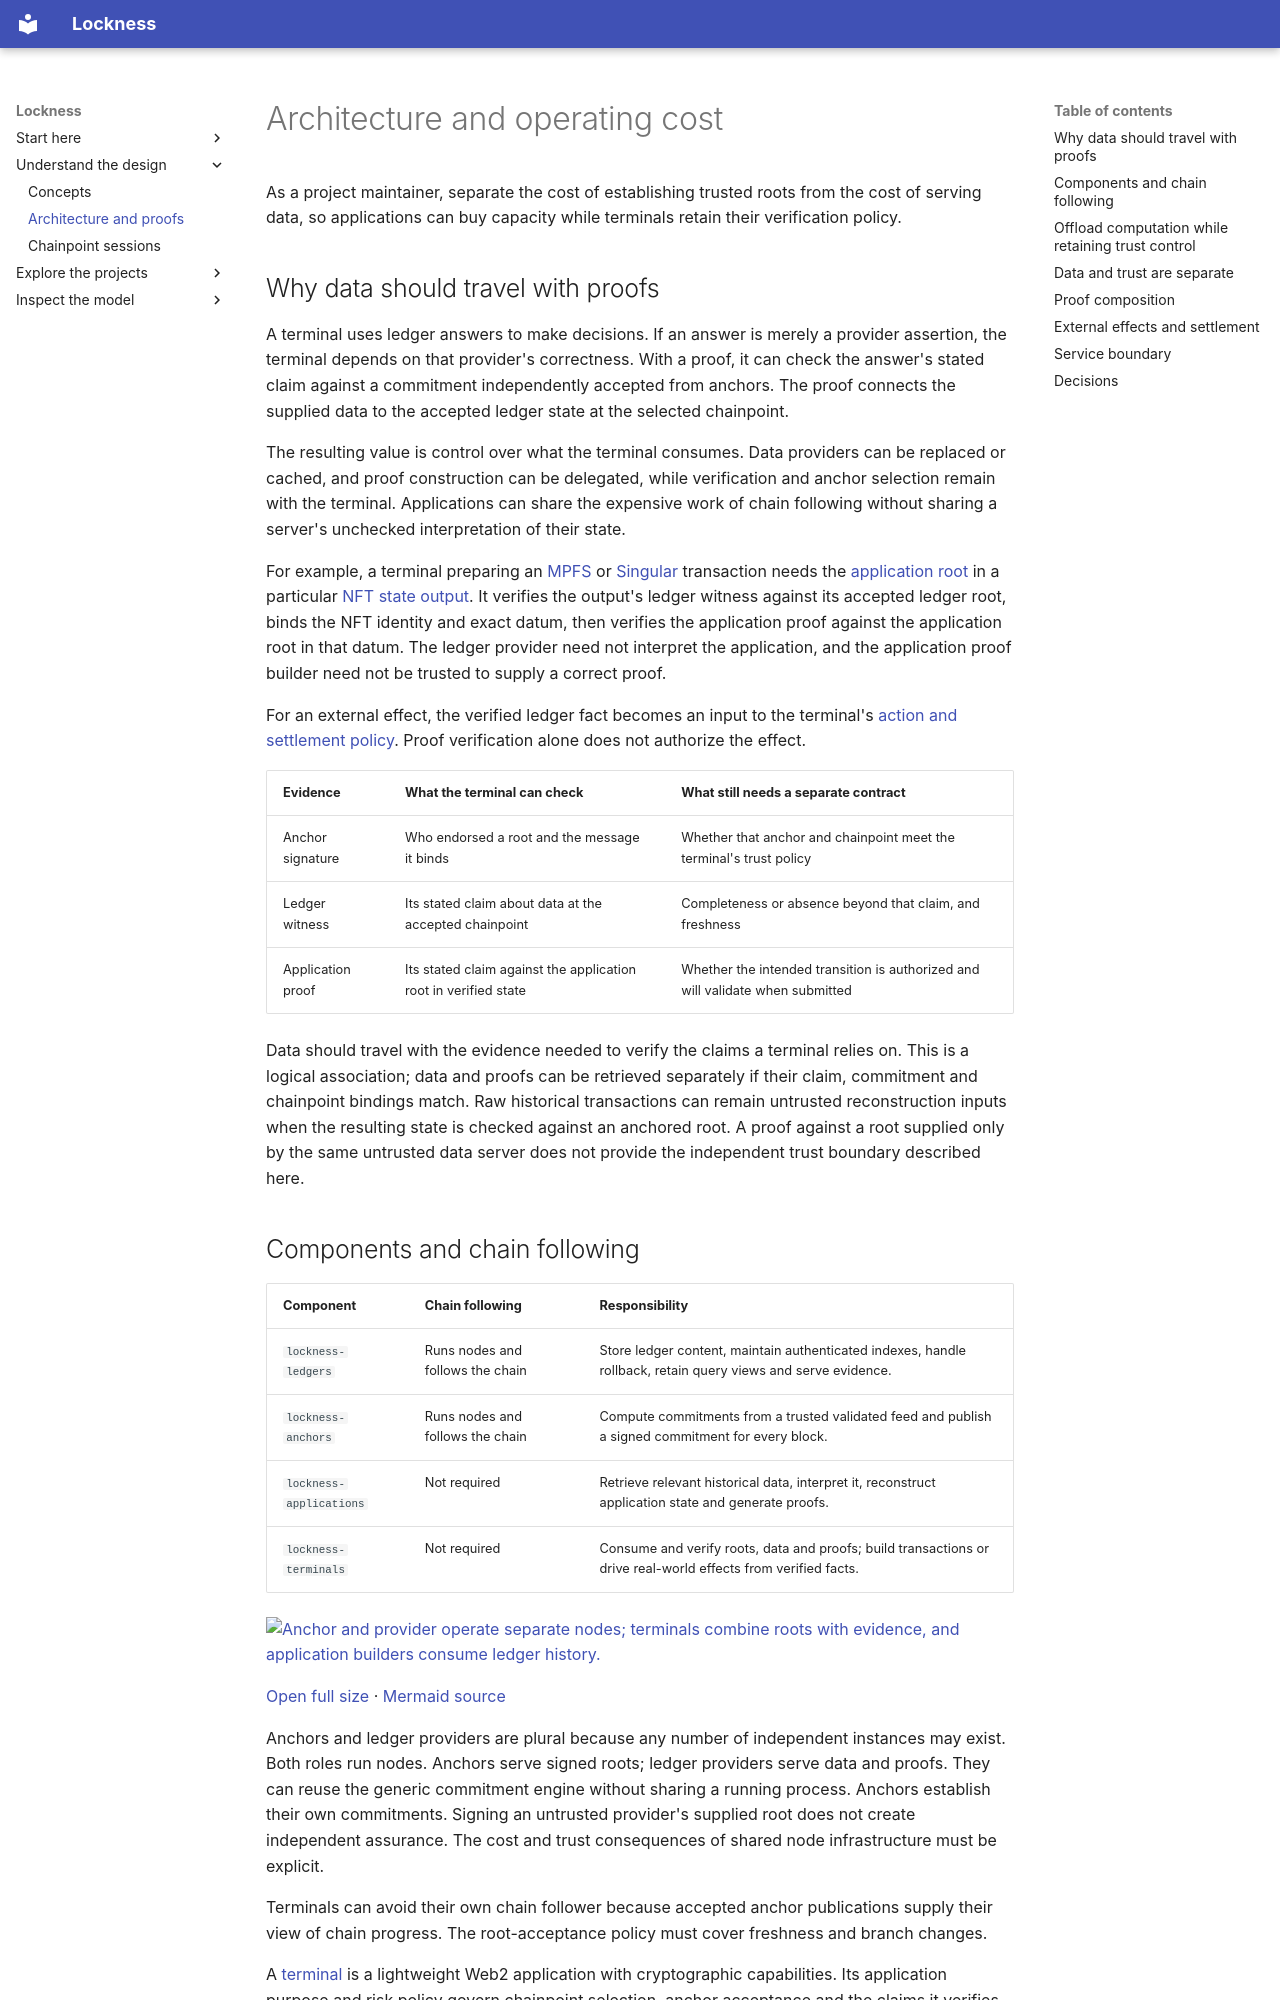

repository: lambdasistemi/lockness · page: architecture/system/index.html · generator: mkdocs

# Architecture and operating cost

As a project maintainer, separate the cost of establishing trusted roots from the cost of serving data, so applications can buy capacity while terminals retain their verification policy.

## Why data should travel with proofs

A terminal uses ledger answers to make decisions. If an answer is merely a provider assertion, the terminal depends on that provider's correctness. With a proof, it can check the answer's stated claim against a commitment independently accepted from anchors. The proof connects the supplied data to the accepted ledger state at the selected chainpoint.

The resulting value is control over what the terminal consumes. Data providers can be replaced or cached, and proof construction can be delegated, while verification and anchor selection remain with the terminal. Applications can share the expensive work of chain following without sharing a server's unchecked interpretation of their state.

For example, a terminal preparing an [MPFS](../projects.md#application-consumers) or [Singular](https://github.com/lambdasistemi/singular) transaction needs the [application root](../concepts.md#two-roots-with-different-scopes) in a particular [NFT state output](../concepts.md#assets-and-nft-state-outputs). It verifies the output's ledger witness against its accepted ledger root, binds the NFT identity and exact datum, then verifies the application proof against the application root in that datum. The ledger provider need not interpret the application, and the application proof builder need not be trusted to supply a correct proof.

For an external effect, the verified ledger fact becomes an input to the terminal's [action and settlement policy](#external-effects-and-settlement). Proof verification alone does not authorize the effect.

| Evidence | What the terminal can check | What still needs a separate contract |
| --- | --- | --- |
| Anchor signature | Who endorsed a root and the message it binds | Whether that anchor and chainpoint meet the terminal's trust policy |
| Ledger witness | Its stated claim about data at the accepted chainpoint | Completeness or absence beyond that claim, and freshness |
| Application proof | Its stated claim against the application root in verified state | Whether the intended transition is authorized and will validate when submitted |

Data should travel with the evidence needed to verify the claims a terminal relies on. This is a logical association; data and proofs can be retrieved separately if their claim, commitment and chainpoint bindings match. Raw historical transactions can remain untrusted reconstruction inputs when the resulting state is checked against an anchored root. A proof against a root supplied only by the same untrusted data server does not provide the independent trust boundary described here.

## Components and chain following

| Component | Chain following | Responsibility |
| --- | --- | --- |
| `lockness-ledgers` | Runs nodes and follows the chain | Store ledger content, maintain authenticated indexes, handle rollback, retain query views and serve evidence. |
| `lockness-anchors` | Runs nodes and follows the chain | Compute commitments from a trusted validated feed and publish a signed commitment for every block. |
| `lockness-applications` | Not required | Retrieve relevant historical data, interpret it, reconstruct application state and generate proofs. |
| `lockness-terminals` | Not required | Consume and verify roots, data and proofs; build transactions or drive real-world effects from verified facts. |

<!-- diagram: infrastructure -->
<div class="diagram"><a href="../diagrams/infrastructure.png?v=c2f7334c98e52a39"><img src="../diagrams/infrastructure.png?v=c2f7334c98e52a39" alt="Anchor and provider operate separate nodes; terminals combine roots with evidence, and application builders consume ledger history." width="632" loading="lazy"></a></div>
<p class="diagram-links"><a href="../diagrams/infrastructure.png?v=c2f7334c98e52a39">Open full size</a> · <a href="../diagrams/infrastructure.mmd?v=c8ccd06fe2d3ef6b">Mermaid source</a></p>

Anchors and ledger providers are plural because any number of independent instances may exist. Both roles run nodes. Anchors serve signed roots; ledger providers serve data and proofs. They can reuse the generic commitment engine without sharing a running process. Anchors establish their own commitments. Signing an untrusted provider's supplied root does not create independent assurance. The cost and trust consequences of shared node infrastructure must be explicit.

Terminals can avoid their own chain follower because accepted anchor publications supply their view of chain progress. The root-acceptance policy must cover freshness and branch changes.

A [terminal](../concepts.md#terminals-lightweight-web2-applications) is a lightweight Web2 application with cryptographic capabilities. Its application purpose and risk policy govern chainpoint selection, anchor acceptance and the claims it verifies. It enables the user to build transactions or consume verified data off-chain, including in ordinary displays and integrations. Any external effect has an additional action policy; it is not performed by the ledger provider.
